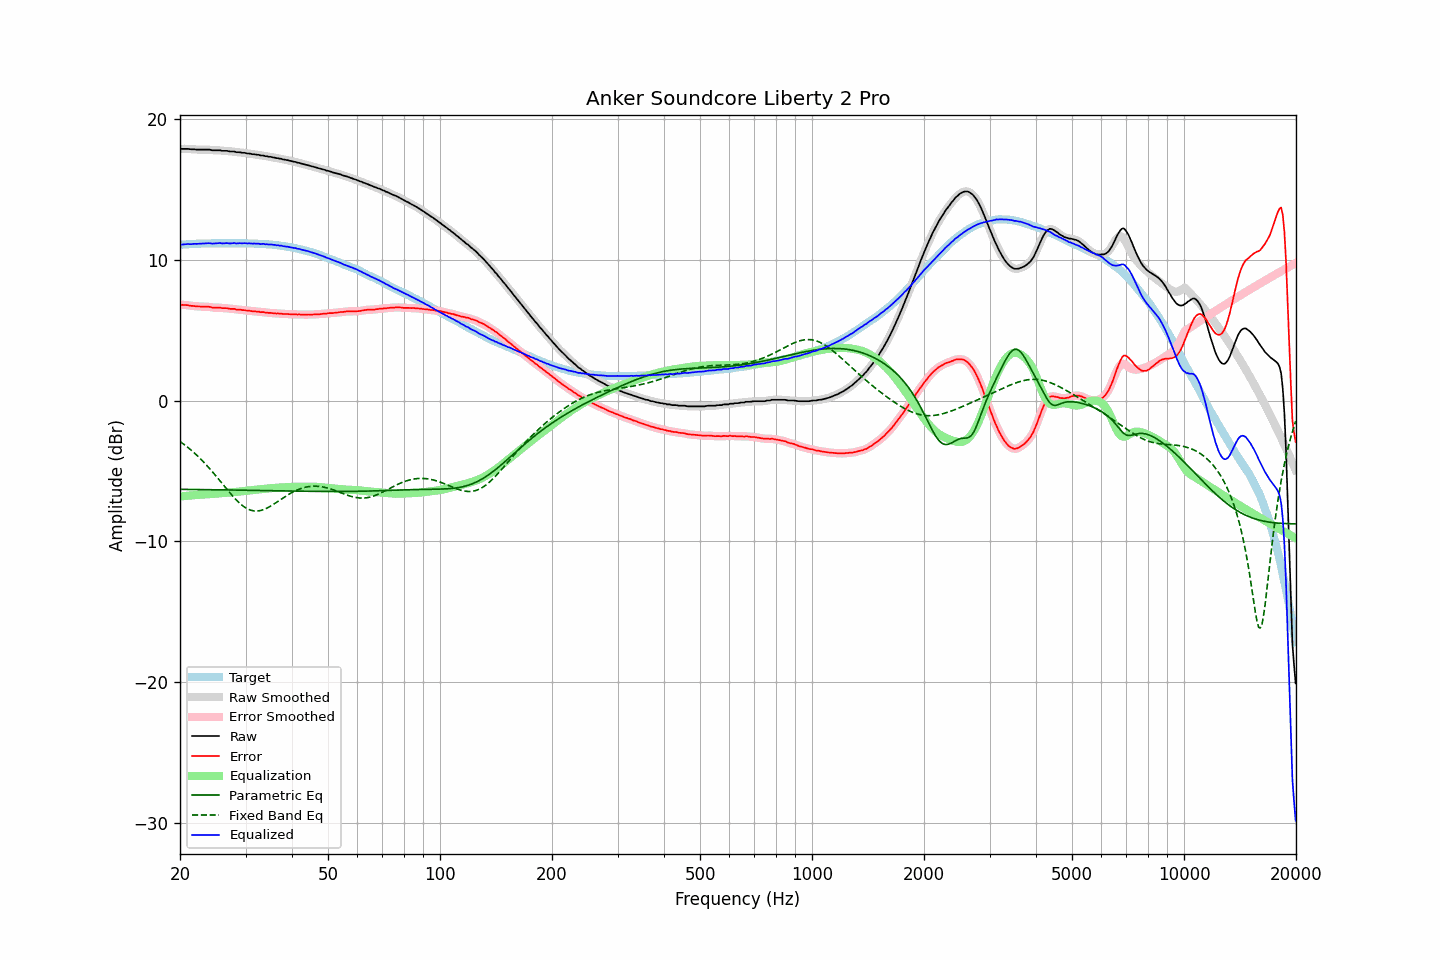

Source data for this figure (header and first rows):
frequency, raw, error, smoothed, error_smoothed, equalization, parametric_eq, fixed_band_eq, equalized_raw, equalized_smoothed, target
20.00, 17.86, 6.79, 17.86, 6.79, -6.81, -6.30, -2.90, 11.05, 11.05, 11.07
20.20, 17.89, 6.81, 17.88, 6.80, -6.80, -6.31, -2.99, 11.09, 11.08, 11.08
20.40, 17.89, 6.80, 17.89, 6.80, -6.79, -6.31, -3.07, 11.10, 11.10, 11.09
20.61, 17.89, 6.79, 17.89, 6.80, -6.78, -6.31, -3.16, 11.11, 11.11, 11.10
20.81, 17.89, 6.79, 17.89, 6.79, -6.77, -6.31, -3.24, 11.12, 11.12, 11.10
21.02, 17.89, 6.78, 17.88, 6.77, -6.76, -6.31, -3.34, 11.13, 11.12, 11.11
21.23, 17.87, 6.75, 17.87, 6.75, -6.75, -6.31, -3.43, 11.12, 11.12, 11.12
21.44, 17.86, 6.73, 17.86, 6.74, -6.74, -6.31, -3.53, 11.12, 11.12, 11.13
21.66, 17.86, 6.73, 17.86, 6.72, -6.73, -6.31, -3.63, 11.13, 11.13, 11.13
21.87, 17.86, 6.72, 17.85, 6.71, -6.71, -6.32, -3.73, 11.14, 11.14, 11.14
22.09, 17.84, 6.70, 17.85, 6.70, -6.70, -6.32, -3.83, 11.14, 11.14, 11.14
22.31, 17.84, 6.69, 17.84, 6.69, -6.69, -6.32, -3.94, 11.14, 11.14, 11.15
22.54, 17.84, 6.69, 17.84, 6.68, -6.69, -6.32, -4.05, 11.15, 11.15, 11.15
22.76, 17.84, 6.68, 17.84, 6.68, -6.69, -6.32, -4.17, 11.15, 11.15, 11.16
22.99, 17.84, 6.68, 17.84, 6.68, -6.68, -6.32, -4.28, 11.16, 11.16, 11.16
23.22, 17.84, 6.68, 17.84, 6.67, -6.67, -6.32, -4.40, 11.16, 11.16, 11.16
23.45, 17.84, 6.67, 17.84, 6.67, -6.67, -6.33, -4.52, 11.17, 11.17, 11.17
23.69, 17.84, 6.67, 17.84, 6.67, -6.66, -6.33, -4.65, 11.18, 11.18, 11.17
23.92, 17.84, 6.67, 17.83, 6.66, -6.65, -6.33, -4.77, 11.19, 11.18, 11.17
24.16, 17.82, 6.65, 17.81, 6.64, -6.64, -6.33, -4.90, 11.18, 11.17, 11.17
24.40, 17.79, 6.61, 17.80, 6.62, -6.63, -6.33, -5.04, 11.16, 11.17, 11.18
24.65, 17.79, 6.61, 17.79, 6.61, -6.62, -6.33, -5.17, 11.16, 11.16, 11.18
24.89, 17.79, 6.61, 17.79, 6.61, -6.61, -6.33, -5.30, 11.17, 11.17, 11.18
25.14, 17.79, 6.61, 17.79, 6.61, -6.61, -6.34, -5.44, 11.18, 11.19, 11.18
25.39, 17.79, 6.61, 17.79, 6.61, -6.60, -6.34, -5.58, 11.19, 11.19, 11.18
25.65, 17.79, 6.61, 17.78, 6.60, -6.59, -6.34, -5.72, 11.20, 11.18, 11.18
25.91, 17.75, 6.57, 17.76, 6.58, -6.58, -6.34, -5.86, 11.17, 11.18, 11.18
26.16, 17.75, 6.57, 17.75, 6.57, -6.58, -6.34, -6.00, 11.17, 11.18, 11.18
26.43, 17.75, 6.57, 17.75, 6.57, -6.57, -6.34, -6.14, 11.18, 11.18, 11.18
26.69, 17.75, 6.57, 17.74, 6.56, -6.56, -6.35, -6.28, 11.19, 11.18, 11.18
26.96, 17.73, 6.55, 17.73, 6.55, -6.55, -6.35, -6.42, 11.18, 11.18, 11.18
27.23, 17.70, 6.52, 17.71, 6.53, -6.53, -6.35, -6.55, 11.16, 11.18, 11.18
27.50, 17.70, 6.52, 17.70, 6.52, -6.52, -6.35, -6.69, 11.18, 11.18, 11.18
27.77, 17.70, 6.52, 17.69, 6.51, -6.51, -6.35, -6.81, 11.19, 11.18, 11.18
28.05, 17.70, 6.52, 17.68, 6.50, -6.50, -6.36, -6.94, 11.20, 11.18, 11.18
28.33, 17.65, 6.47, 17.67, 6.49, -6.49, -6.36, -7.06, 11.16, 11.18, 11.18
28.62, 17.65, 6.47, 17.65, 6.47, -6.47, -6.36, -7.17, 11.17, 11.18, 11.18
28.90, 17.65, 6.47, 17.64, 6.46, -6.46, -6.36, -7.28, 11.19, 11.17, 11.18
29.19, 17.63, 6.45, 17.63, 6.45, -6.45, -6.36, -7.38, 11.18, 11.18, 11.18
29.48, 17.61, 6.43, 17.62, 6.44, -6.44, -6.37, -7.47, 11.17, 11.18, 11.18
29.78, 17.61, 6.43, 17.60, 6.42, -6.42, -6.37, -7.56, 11.19, 11.18, 11.18
30.08, 17.59, 6.41, 17.59, 6.41, -6.41, -6.37, -7.63, 11.18, 11.18, 11.18
30.38, 17.56, 6.39, 17.57, 6.40, -6.40, -6.37, -7.69, 11.16, 11.18, 11.17
30.68, 17.56, 6.39, 17.55, 6.38, -6.38, -6.37, -7.74, 11.18, 11.17, 11.17
30.99, 17.54, 6.37, 17.53, 6.37, -6.37, -6.37, -7.79, 11.17, 11.16, 11.17
31.30, 17.51, 6.35, 17.52, 6.36, -6.36, -6.38, -7.82, 11.15, 11.16, 11.16
31.61, 17.51, 6.35, 17.50, 6.34, -6.35, -6.38, -7.84, 11.16, 11.15, 11.16
31.93, 17.49, 6.34, 17.49, 6.34, -6.33, -6.38, -7.85, 11.15, 11.16, 11.15
32.24, 17.47, 6.32, 17.47, 6.33, -6.32, -6.38, -7.85, 11.15, 11.15, 11.15
32.57, 17.47, 6.33, 17.45, 6.31, -6.31, -6.38, -7.83, 11.16, 11.14, 11.14
32.89, 17.42, 6.28, 17.44, 6.30, -6.30, -6.39, -7.81, 11.12, 11.14, 11.14
33.22, 17.42, 6.29, 17.42, 6.29, -6.29, -6.39, -7.78, 11.13, 11.13, 11.13
33.55, 17.42, 6.29, 17.40, 6.27, -6.27, -6.39, -7.74, 11.14, 11.13, 11.13
33.89, 17.37, 6.25, 17.38, 6.26, -6.26, -6.39, -7.70, 11.11, 11.12, 11.12
34.23, 17.37, 6.26, 17.36, 6.25, -6.25, -6.40, -7.64, 11.12, 11.11, 11.11
34.57, 17.33, 6.23, 17.34, 6.24, -6.24, -6.40, -7.58, 11.09, 11.10, 11.10
34.92, 17.33, 6.24, 17.32, 6.23, -6.23, -6.40, -7.52, 11.10, 11.09, 11.09
35.27, 17.31, 6.22, 17.30, 6.22, -6.22, -6.40, -7.45, 11.09, 11.08, 11.09
35.62, 17.28, 6.21, 17.28, 6.21, -6.21, -6.40, -7.38, 11.07, 11.07, 11.07
35.97, 17.27, 6.21, 17.26, 6.20, -6.20, -6.41, -7.31, 11.07, 11.06, 11.06
... 635 more rows
